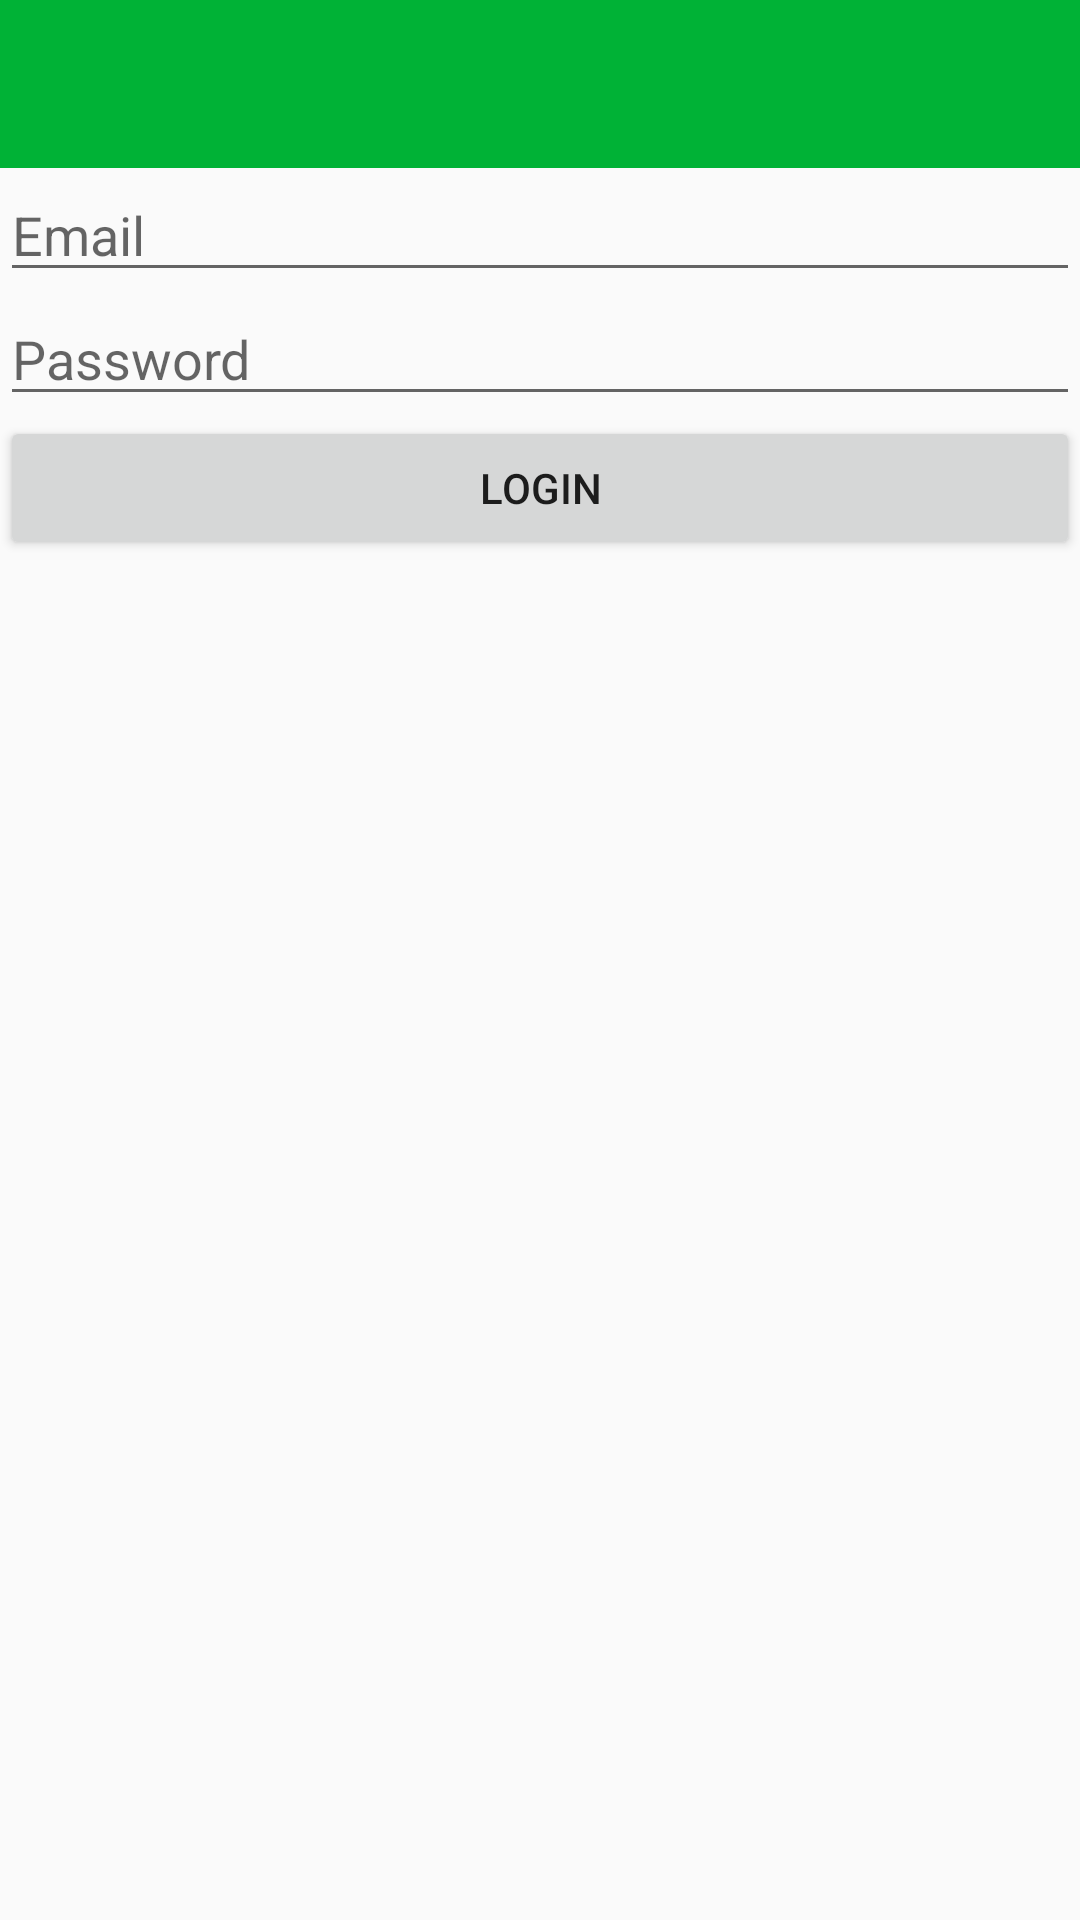

Android layout source for this screen:
<!-- AndroidManifest.xml: application theme AppTheme -->
<!-- res/layout/activity_login.xml -->
<?xml version="1.0" encoding="utf-8"?>
<LinearLayout xmlns:android="http://schemas.android.com/apk/res/android"
    xmlns:app="http://schemas.android.com/apk/res-auto"
    xmlns:tools="http://schemas.android.com/tools"
    android:layout_width="match_parent"
    android:layout_height="match_parent"
    android:orientation="vertical"
    tools:context=".LoginActivity">

    <androidx.appcompat.widget.Toolbar
        android:id="@+id/toolbar2"
        android:layout_width="match_parent"
        android:layout_height="wrap_content"
        android:background="?attr/colorPrimary"
        android:minHeight="?attr/actionBarSize"
        android:theme="@style/ThemeOverlay.AppCompat.Dark" >

        <ProgressBar
        android:id="@+id/progressBar"
        style="?android:attr/progressBarStyle"
        android:layout_width="wrap_content"
        android:layout_height="wrap_content"
        android:layout_gravity="end"
        android:visibility="gone"
        />
    </androidx.appcompat.widget.Toolbar>

    <EditText
        android:id="@+id/etUserEmail"
        android:layout_width="match_parent"
        android:layout_height="wrap_content"
        android:hint="Email"
        android:ems="10"
        android:inputType="textEmailAddress" />
    <EditText
        android:id="@+id/etUserPassword"
        android:layout_width="match_parent"
        android:layout_height="wrap_content"
        android:hint="Password"
        android:ems="10"
        android:inputType="textPassword" />

    <Button
        android:id="@+id/btnULogin"
        android:layout_width="match_parent"
        android:layout_height="wrap_content"
        android:text="Login" />


</LinearLayout>
<!-- resources referenced by this layout -->
<resources>
  <style name="AppTheme" parent="Theme.AppCompat.Light.DarkActionBar">
          <item name="colorPrimary">@color/colorPrimary</item>
          <item name="colorPrimaryDark">@color/colorPrimaryDark</item>
          <item name="colorAccent">@color/colorAccent</item>
      </style>
  <color name="colorPrimary">#00B236</color>
  <color name="colorPrimaryDark">#0A2E00</color>
  <color name="colorAccent">#D81B60</color>
</resources>
